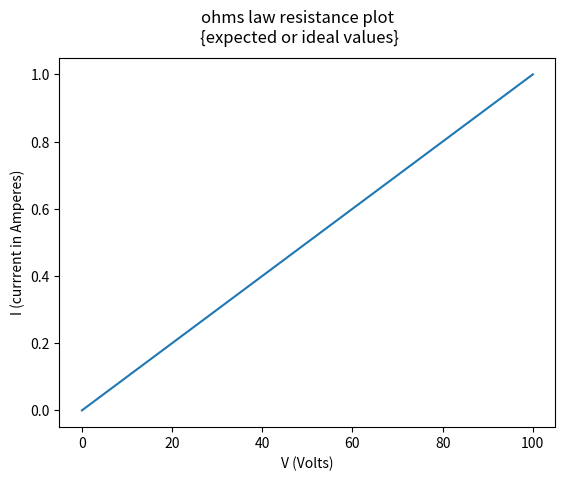

Python code for this plot:
import matplotlib.pyplot as ohms_law

#initalization of variables
current_output_data = [] # y output
resistance = 100.0 # resitance in ohms constant
voltage = [] # x control variable
temp = 0.0 #  computations output temporary variable

# voltage initalization 0-100 in increments of 10
# some excess in temp but not pushed to the list
for i in range (11):
    voltage.append(temp)
    temp += 10.0
# computes current value using ohms law V/R =I
for k in range(len(voltage)):
    current_output_data.append(voltage[k]/resistance)

# X label data first in a list

ohms_law.plot(voltage,current_output_data)

# labels section
ohms_law.suptitle("ohms law resistance plot \n{expected or ideal values}")
ohms_law.ylabel("I (currrent in Amperes)")
ohms_law.xlabel("V (Volts)")

#displays the graph
ohms_law.show()
